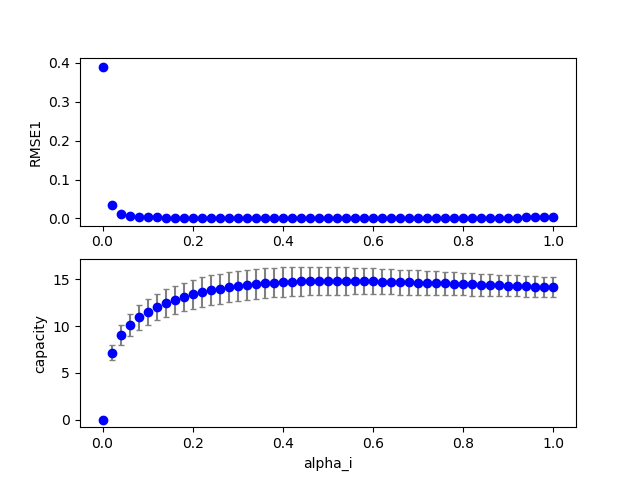

Values plotted in this chart, from the file beside it:
4, 0, 25, 100, 0.500000, 0.800000, 0.000000, 0.700000, 2.000000, 0.100000, 0.100000, 0.100000, 0.100000, 0.001985, 0.000000, 13.468711
4, 0, 24, 100, 0.48, 0.8, 0.000000, 0.7, 2, 0.1, 0.1, 0.1, 0.1, 0.002016, 0.000000, 13.45
4, 0, 15, 100, 0.3, 0.8, 0.000000, 0.7, 2, 0.1, 0.1, 0.1, 0.1, 0.001794, 0.000000, 12.86
4, 0, 22, 100, 0.44, 0.8, 0.000000, 0.7, 2, 0.1, 0.1, 0.1, 0.1, 0.002064, 0.000000, 13.39
4, 0, 11, 100, 0.22, 0.8, 0.000000, 0.7, 2, 0.1, 0.1, 0.1, 0.1, 0.001703, 0.000000, 12.23
4, 0, 9, 100, 0.18, 0.8, 0.000000, 0.7, 2, 0.1, 0.1, 0.1, 0.1, 0.001982, 0.000000, 11.77
4, 0, 35, 100, 0.7, 0.8, 0.000000, 0.7, 2, 0.1, 0.1, 0.1, 0.1, 0.001850, 0.000000, 13.41
4, 0, 14, 100, 0.28, 0.8, 0.000000, 0.7, 2, 0.1, 0.1, 0.1, 0.1, 0.001727, 0.000000, 12.73
4, 0, 34, 100, 0.68, 0.8, 0.000000, 0.7, 2, 0.1, 0.1, 0.1, 0.1, 0.001845, 0.000000, 13.43
4, 0, 1, 100, 0.02, 0.8, 0.000000, 0.7, 2, 0.1, 0.1, 0.1, 0.1, 0.03485, 0.000000, 6.193
4, 0, 16, 100, 0.32, 0.8, 0.000000, 0.7, 2, 0.1, 0.1, 0.1, 0.1, 0.001868, 0.000000, 12.98
4, 0, 43, 100, 0.86, 0.8, 0.000000, 0.7, 2, 0.1, 0.1, 0.1, 0.1, 0.001933, 0.000000, 13.25
4, 0, 8, 100, 0.16, 0.8, 0.000000, 0.7, 2, 0.1, 0.1, 0.1, 0.1, 0.002256, 0.000000, 11.48
4, 0, 20, 100, 0.4, 0.8, 0.000000, 0.7, 2, 0.1, 0.1, 0.1, 0.1, 0.002066, 0.000000, 13.3
4, 0, 32, 100, 0.64, 0.8, 0.000000, 0.7, 2, 0.1, 0.1, 0.1, 0.1, 0.001846, 0.000000, 13.46
4, 0, 7, 100, 0.14, 0.8, 0.000000, 0.7, 2, 0.1, 0.1, 0.1, 0.1, 0.002653, 0.000000, 11.15
4, 0, 13, 100, 0.26, 0.8, 0.000000, 0.7, 2, 0.1, 0.1, 0.1, 0.1, 0.001680, 0.000000, 12.59
4, 0, 29, 100, 0.58, 0.8, 0.000000, 0.7, 2, 0.1, 0.1, 0.1, 0.1, 0.001879, 0.000000, 13.49
4, 0, 28, 100, 0.56, 0.8, 0.000000, 0.7, 2, 0.1, 0.1, 0.1, 0.1, 0.001899, 0.000000, 13.49
4, 0, 30, 100, 0.6, 0.8, 0.000000, 0.7, 2, 0.1, 0.1, 0.1, 0.1, 0.001863, 0.000000, 13.48
4, 0, 5, 100, 0.1, 0.8, 0.000000, 0.7, 2, 0.1, 0.1, 0.1, 0.1, 0.004033, 0.000000, 10.29
4, 0, 17, 100, 0.34, 0.8, 0.000000, 0.7, 2, 0.1, 0.1, 0.1, 0.1, 0.001939, 0.000000, 13.08
4, 0, 12, 100, 0.24, 0.8, 0.000000, 0.7, 2, 0.1, 0.1, 0.1, 0.1, 0.001667, 0.000000, 12.42
4, 0, 4, 100, 0.08, 0.8, 0.000000, 0.7, 2, 0.1, 0.1, 0.1, 0.1, 0.005294, 0.000000, 9.718
4, 0, 23, 100, 0.46, 0.8, 0.000000, 0.7, 2, 0.1, 0.1, 0.1, 0.1, 0.002044, 0.000000, 13.43
4, 0, 3, 100, 0.06, 0.8, 0.000000, 0.7, 2, 0.1, 0.1, 0.1, 0.1, 0.007531, 0.000000, 8.985
4, 0, 27, 100, 0.54, 0.8, 0.000000, 0.7, 2, 0.1, 0.1, 0.1, 0.1, 0.001925, 0.000000, 13.49
4, 0, 33, 100, 0.66, 0.8, 0.000000, 0.7, 2, 0.1, 0.1, 0.1, 0.1, 0.001844, 0.000000, 13.44
4, 0, 26, 100, 0.52, 0.8, 0.000000, 0.7, 2, 0.1, 0.1, 0.1, 0.1, 0.001954, 0.000000, 13.48
4, 0, 44, 100, 0.88, 0.8, 0.000000, 0.7, 2, 0.1, 0.1, 0.1, 0.1, 0.001945, 0.000000, 13.23
4, 0, 40, 100, 0.8, 0.8, 0.000000, 0.7, 2, 0.1, 0.1, 0.1, 0.1, 0.001897, 0.000000, 13.31
4, 0, 19, 100, 0.38, 0.8, 0.000000, 0.7, 2, 0.1, 0.1, 0.1, 0.1, 0.002041, 0.000000, 13.24
4, 0, 18, 100, 0.36, 0.8, 0.000000, 0.7, 2, 0.1, 0.1, 0.1, 0.1, 0.001998, 0.000000, 13.17
4, 0, 37, 100, 0.74, 0.8, 0.000000, 0.7, 2, 0.1, 0.1, 0.1, 0.1, 0.001865, 0.000000, 13.37
4, 0, 21, 100, 0.42, 0.8, 0.000000, 0.7, 2, 0.1, 0.1, 0.1, 0.1, 0.002072, 0.000000, 13.35
4, 0, 42, 100, 0.84, 0.8, 0.000000, 0.7, 2, 0.1, 0.1, 0.1, 0.1, 0.001921, 0.000000, 13.27
4, 0, 39, 100, 0.78, 0.8, 0.000000, 0.7, 2, 0.1, 0.1, 0.1, 0.1, 0.001885, 0.000000, 13.33
4, 0, 36, 100, 0.72, 0.8, 0.000000, 0.7, 2, 0.1, 0.1, 0.1, 0.1, 0.001856, 0.000000, 13.39
4, 0, 6, 100, 0.12, 0.8, 0.000000, 0.7, 2, 0.1, 0.1, 0.1, 0.1, 0.003216, 0.000000, 10.76
4, 0, 10, 100, 0.2, 0.8, 0.000000, 0.7, 2, 0.1, 0.1, 0.1, 0.1, 0.001803, 0.000000, 12.01
4, 0, 41, 100, 0.82, 0.8, 0.000000, 0.7, 2, 0.1, 0.1, 0.1, 0.1, 0.001908, 0.000000, 13.29
4, 0, 0, 100, 0.000000, 0.8, 0.000000, 0.7, 2, 0.1, 0.1, 0.1, 0.1, 0.3865, 0.000000, 0.01353
4, 0, 2, 100, 0.04, 0.8, 0.000000, 0.7, 2, 0.1, 0.1, 0.1, 0.1, 0.0127, 0.000000, 7.958
4, 0, 31, 100, 0.62, 0.8, 0.000000, 0.7, 2, 0.1, 0.1, 0.1, 0.1, 0.001852, 0.000000, 13.47
4, 0, 38, 100, 0.76, 0.8, 0.000000, 0.7, 2, 0.1, 0.1, 0.1, 0.1, 0.001874, 0.000000, 13.35
4, 1, 26, 100, 0.52, 0.8, 0.000000, 0.7, 2, 0.1, 0.1, 0.1, 0.1, 0.002467, 0.000000, 16.26
4, 1, 36, 100, 0.72, 0.8, 0.000000, 0.7, 2, 0.1, 0.1, 0.1, 0.1, 0.003509, 0.000000, 16.11
4, 1, 10, 100, 0.2, 0.8, 0.000000, 0.7, 2, 0.1, 0.1, 0.1, 0.1, 0.001866, 0.000000, 14.38
4, 1, 16, 100, 0.32, 0.8, 0.000000, 0.7, 2, 0.1, 0.1, 0.1, 0.1, 0.001572, 0.000000, 15.59
4, 1, 25, 100, 0.5, 0.8, 0.000000, 0.7, 2, 0.1, 0.1, 0.1, 0.1, 0.002355, 0.000000, 16.24
4, 1, 13, 100, 0.26, 0.8, 0.000000, 0.7, 2, 0.1, 0.1, 0.1, 0.1, 0.001583, 0.000000, 15.1
4, 1, 0, 100, 0.000000, 0.8, 0.000000, 0.7, 2, 0.1, 0.1, 0.1, 0.1, 0.397, 0.000000, 0.01189
4, 1, 4, 100, 0.08, 0.8, 0.000000, 0.7, 2, 0.1, 0.1, 0.1, 0.1, 0.004960, 0.000000, 11.39
4, 1, 28, 100, 0.56, 0.8, 0.000000, 0.7, 2, 0.1, 0.1, 0.1, 0.1, 0.002692, 0.000000, 16.27
4, 1, 7, 100, 0.14, 0.8, 0.000000, 0.7, 2, 0.1, 0.1, 0.1, 0.1, 0.002638, 0.000000, 13.26
4, 1, 29, 100, 0.58, 0.8, 0.000000, 0.7, 2, 0.1, 0.1, 0.1, 0.1, 0.002803, 0.000000, 16.27
4, 1, 8, 100, 0.16, 0.8, 0.000000, 0.7, 2, 0.1, 0.1, 0.1, 0.1, 0.002297, 0.000000, 13.7
4, 1, 31, 100, 0.62, 0.8, 0.000000, 0.7, 2, 0.1, 0.1, 0.1, 0.1, 0.003018, 0.000000, 16.25
4, 0, 48, 100, 0.96, 0.8, 0.000000, 0.7, 2, 0.1, 0.1, 0.1, 0.1, 0.001995, 0.000000, 13.15
4, 0, 45, 100, 0.9, 0.8, 0.000000, 0.7, 2, 0.1, 0.1, 0.1, 0.1, 0.001958, 0.000000, 13.21
4, 1, 2, 100, 0.04, 0.8, 0.000000, 0.7, 2, 0.1, 0.1, 0.1, 0.1, 0.01249, 0.000000, 9.234
... 449 more rows
